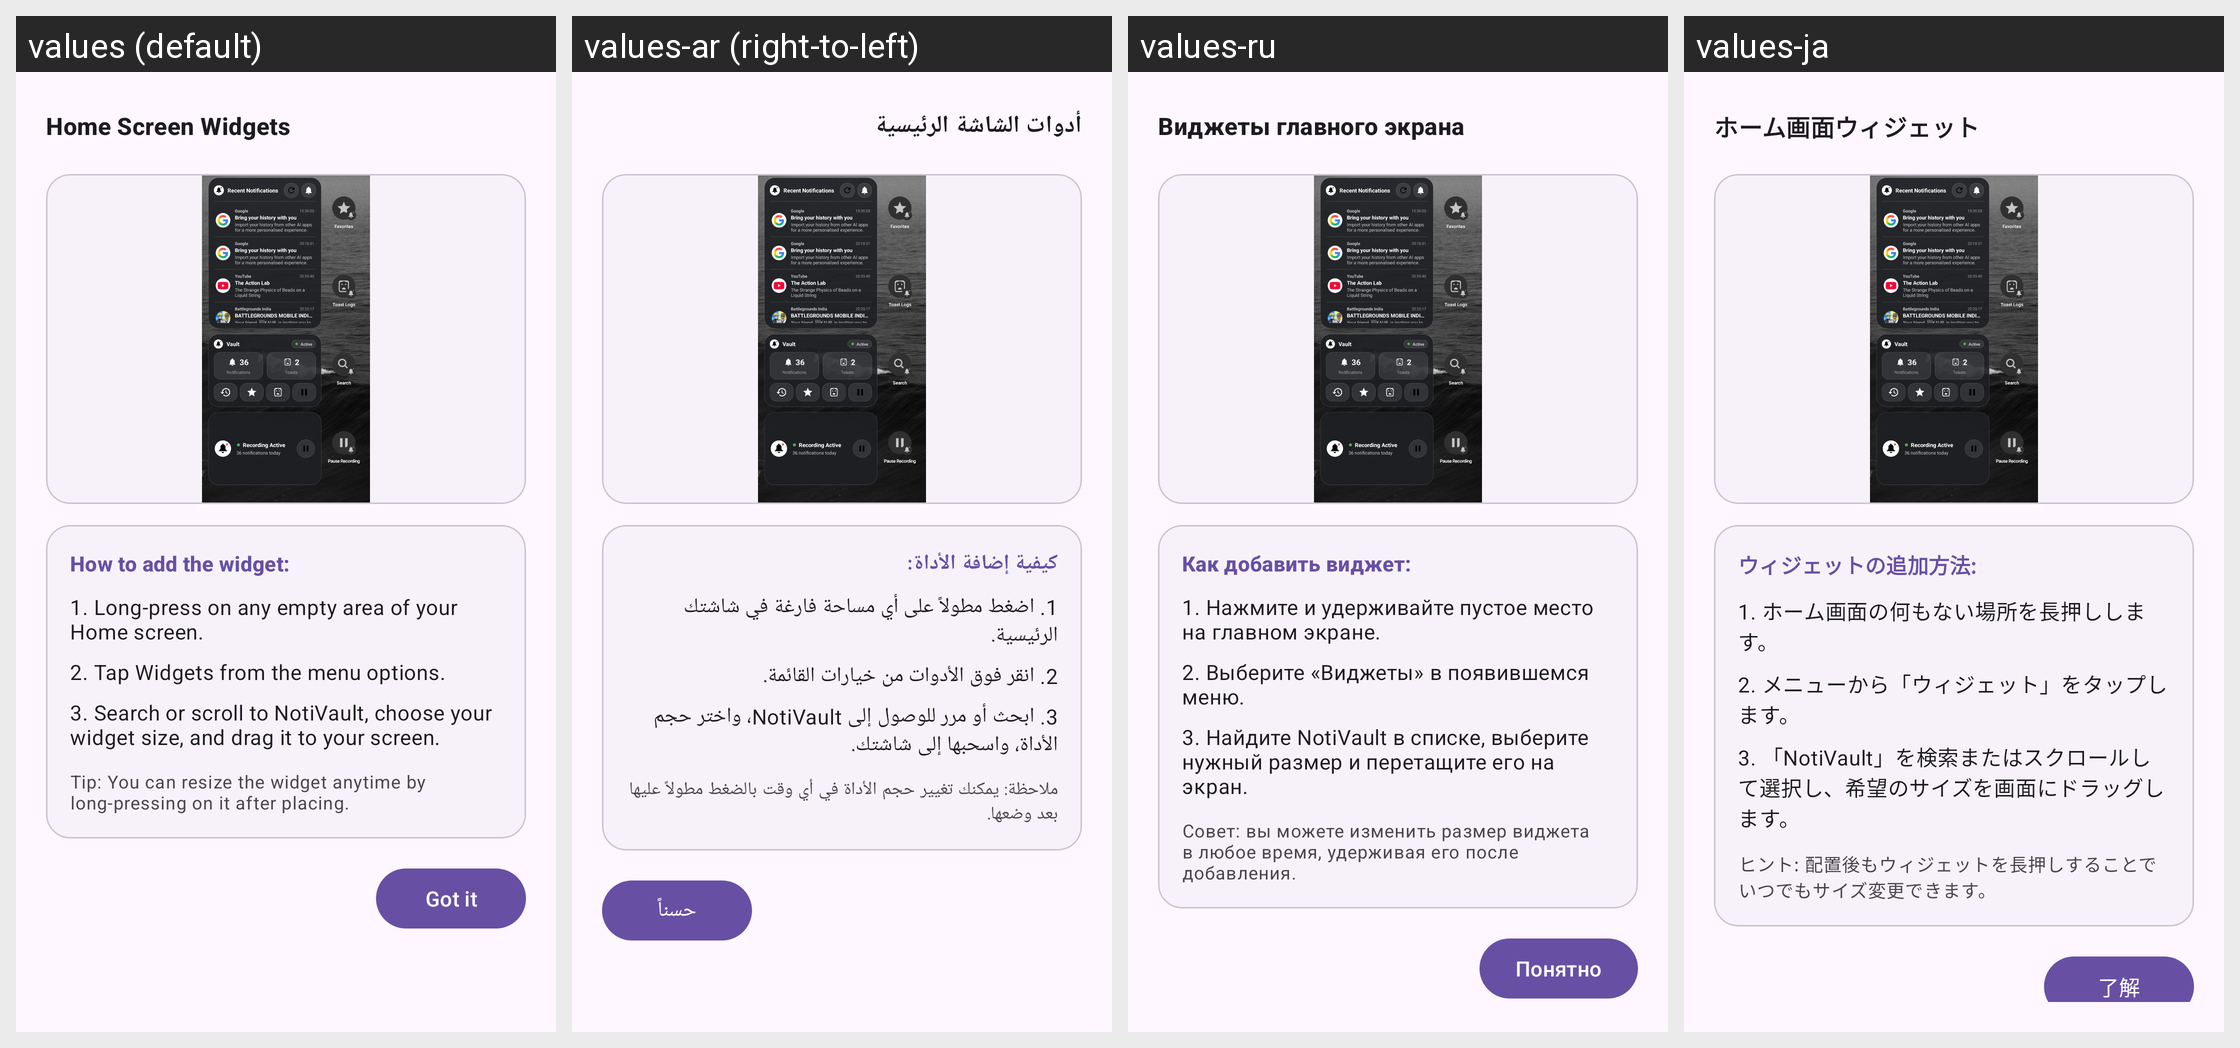

Here is an Android app screen in its default locale and in the app's own translations. Write out the translated-string differences for the strings that appear on this screen.
Android screen res/layout/dialog_widgets_guide.xml rendered under 4 locales, left to right: values (default), values-ar (right-to-left), values-ru, values-ja. Device: Nexus 5 (rendered at 1080×1920; each locale shown at half size, 540×960, under a caption strip naming it); theme Theme.NotiVault.
Other locales in the repository, not shown: values-de, values-es, values-fr, values-id, values-in, values-it, values-ko, values-pl, values-pt-rBR, values-tr, values-zh-rCN.
Strings drawn on this screen, with the default value and each locale's value (text and hints the layout hard-codes, and strings that could not be matched under every locale, appear in the picture but are not listed):

widgets_dialog_title
  values: Home Screen Widgets
  values-ar: أدوات الشاشة الرئيسية
  values-ru: Виджеты главного экрана
  values-ja: ホーム画面ウィジェット

widgets_how_to_add
  values: How to add the widget:
  values-ar: كيفية إضافة الأداة:
  values-ru: Как добавить виджет:
  values-ja: ウィジェットの追加方法:

widgets_step_1
  values: 1. Long-press on any empty area of your Home screen.
  values-ar: 1. اضغط مطولاً على أي مساحة فارغة في شاشتك الرئيسية.
  values-ru: 1. Нажмите и удерживайте пустое место на главном экране.
  values-ja: 1. ホーム画面の何もない場所を長押しします。

widgets_step_2
  values: 2. Tap Widgets from the menu options.
  values-ar: 2. انقر فوق الأدوات من خيارات القائمة.
  values-ru: 2. Выберите «Виджеты» в появившемся меню.
  values-ja: 2. メニューから「ウィジェット」をタップします。

widgets_step_3
  values: 3. Search or scroll to NotiVault, choose your widget size, and drag it to your screen.
  values-ar: 3. ابحث أو مرر للوصول إلى NotiVault، واختر حجم الأداة، واسحبها إلى شاشتك.
  values-ru: 3. Найдите NotiVault в списке, выберите нужный размер и перетащите его на экран.
  values-ja: 3. 「NotiVault」を検索またはスクロールして選択し、希望のサイズを画面にドラッグします。

widgets_pro_tip
  values: Tip: You can resize the widget anytime by long-pressing on it after placing.
  values-ar: ملاحظة: يمكنك تغيير حجم الأداة في أي وقت بالضغط مطولاً عليها بعد وضعها.
  values-ru: Совет: вы можете изменить размер виджета в любое время, удерживая его после добавления.
  values-ja: ヒント: 配置後もウィジェットを長押しすることでいつでもサイズ変更できます。

got_it
  values: Got it
  values-ar: حسناً
  values-ru: Понятно
  values-ja: 了解
